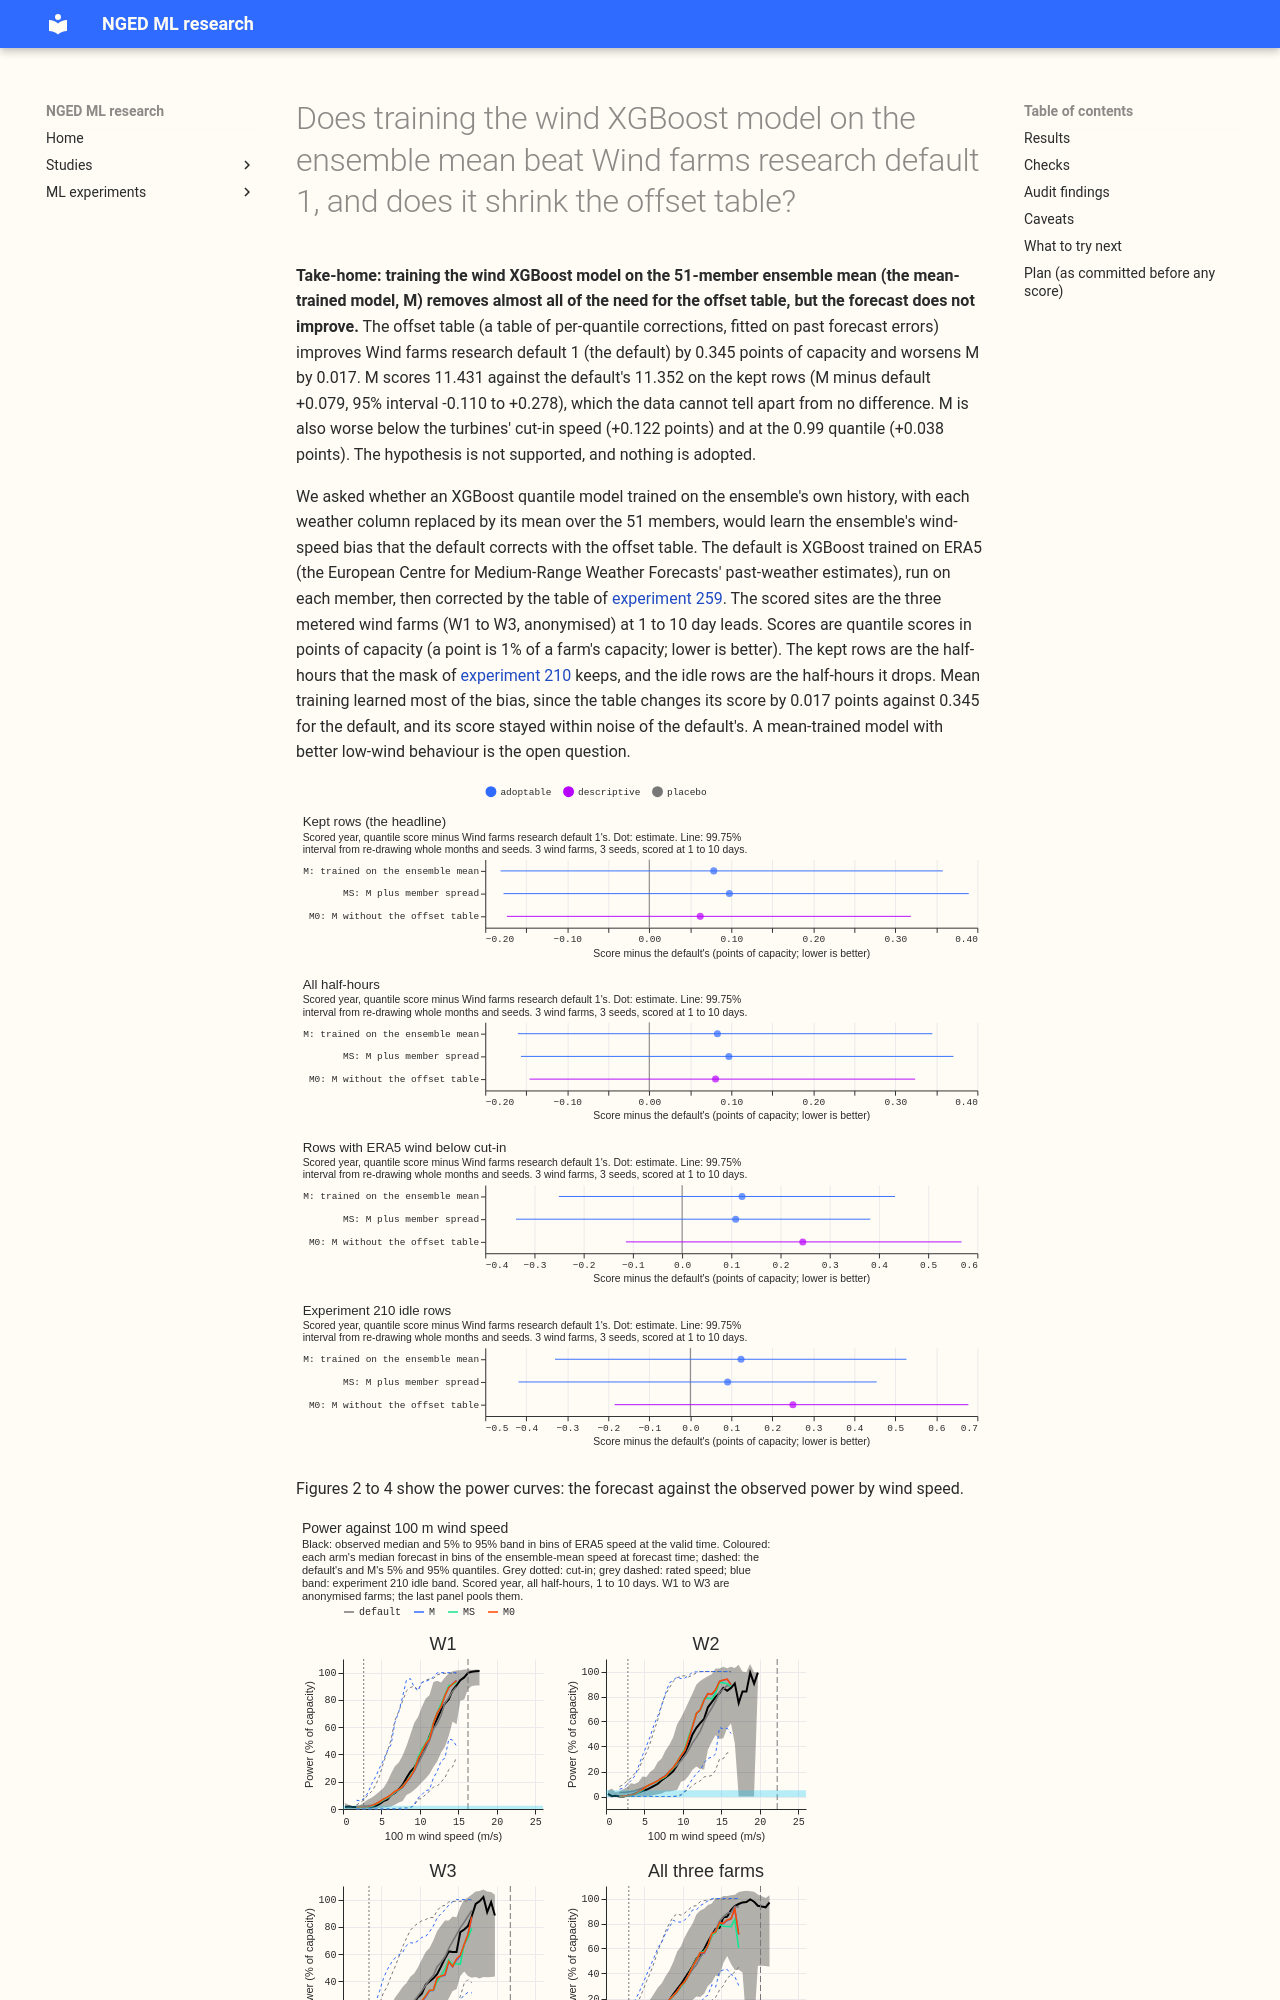

repository: openclimatefix/nged-ml-research · page: ml-experiments/00343-wind-research-default-1-train-on-ensemble-mean/result/index.html · generator: mkdocs

---
id: "00343"
slug: wind-research-default-1-train-on-ensemble-mean
title: >-
  Does training the wind XGBoost model on the ensemble mean beat Wind farms research default 1, and
  does it shrink the offset table?
theme: generator-forecasting
also_relevant_to:
  - weather-products-and-blending
status: finished
kind: change
date: 2026-10-24
size: >-
  medium. Stored: the arms' scored quantiles, private, under
  data/ml-experiments/00343-wind-research-default-1-train-on-ensemble-mean/ only. Serving path: not
  touched. Degradation rule: not touched. Designs: the arms are fixed by the maintainer's brief;
  cross-fitting follows experiment 303. Callers: this folder's scripts, which import experiments
  340, 336, 326, 303, 285, 259, and 230.
hypothesis: >-
  Wind farms research default 1 trains XGBoost on ERA5 and runs it on each of the 51 ensemble
  members, then corrects with the offset table. The ensemble's 100 m wind speed at the grid cell is
  lower than at the turbines (a factor of 1.13 closed 78% of the gap to the ERA5 oracle in
  experiment 307). An XGBoost model trained on the 51-member mean of the ensemble's own history
  (arm M, 2024-04 to 2025-06, no calendar columns) would learn that bias and need less offset-table
  correction. Arm MS adds the member standard deviation of the 100 m and 10 m speeds. The three
  metered wind farms W1 to W3 are scored at 1 to 10 days.
prediction: >-
  Written before any score. P1: M trails the default by 0.2 to 1.0 points on the kept rows, because
  the ensemble history is about 15 months of runs against ERA5's 4.4 years. P2: M0 (M without the
  offset table) is closer to M than the default without its table is to the default. P3: MS beats M
  by at least 0.05 points on the 0.95 and 0.99 pinball losses and is no better on the median.
decision_rule: >-
  The five adoption conditions of the research-default page, read first for M and then for MS; the
  first arm that passes all five is adopted, at most one. Condition 1: the 99.5% month-block
  interval (level 1 - 0.01/2 for two arms) of (arm minus default) on the kept-row quantile score at
  1 to 10 days lies wholly below zero, and the gain is at least 0 points (a changed training
  setting that adds no pipeline step, so the minimum gain of the tier is 0). Condition 2: the
  one-sided 95% upper bound of the harm to the pooled 0.01 and 0.99 pinball losses is at most 0.05
  points each, and the upper bound of (arm minus default) on the rows below the ERA5 cut-in, on
  the experiment 210 idle rows, and on all half-hours is at most 0.1 points each. Condition 3:
  replication on the 2025-01 to 2025-06 hindcast runs gives the same sign with the table fitted on
  earlier valid times. Condition 4: the reproduction gate (the default within 0.01 points of
  experiment 326's 11.352 on the kept rows), a known-answer test, a placebo, a leakage check, and
  no unresolved audit trigger. Condition 5: only inputs available at forecast time.
benchmark: >-
  The default: Wind farms research default 1 (experiment 340's stored default, 11.352 points on the
  kept rows). Also reported: climatology and the persistence reference where experiment 340 scored
  them.
row_set_id: >-
  fold_a_tuesdays_v1 (53 Tuesday runs, 2025-07 to 2026-06; kept rows by experiment 210's mask are
  the headline). Replicate: the daily hindcast runs of 2025-01-01 to 2025-06-16.
metric: >-
  Quantile score over 11 levels in points of capacity at 1 to 10 days, with days 1 to 2 and days 3
  to 10 separately; tolerance 0.02 for the headline and 0.05 for the 0.01 and 0.99 pinball losses.
code: ml-experiments/00343-wind-research-default-1-train-on-ensemble-mean/
verdict: not supported
best_arm: >-
  none. M (trained on the ensemble mean) scores 11.431 points on the kept rows against the
  default's 11.352; M minus default is +0.079 (95% interval -0.110 to +0.278, so no difference can
  be claimed).
headline: >-
  Training the wind XGBoost model on the 51-member ensemble mean gives a forecast about as good as
  Wind farms research default 1 (11.431 against 11.352 points on the kept rows, scored at 1 to 10
  days) and needs almost no offset table, but it is worse at low winds and in the 0.99 quantile, so
  nothing is adopted.
lessons: >-
  The offset table improves the default's score by 0.345 points and worsens M's by 0.017, so mean
  training absorbs the bias the table corrects. M is not distinguishable from the default on the
  kept rows (the interval includes zero) and is 0.12 points worse on the rows below cut-in. Adding
  the member spread (MS) did not help the median forecast.
take_home_message: >-
  A wind model trained on the ensemble mean needs almost no offset table (the table changes its
  score by 0.017 points, against 0.345 for the default), but i
